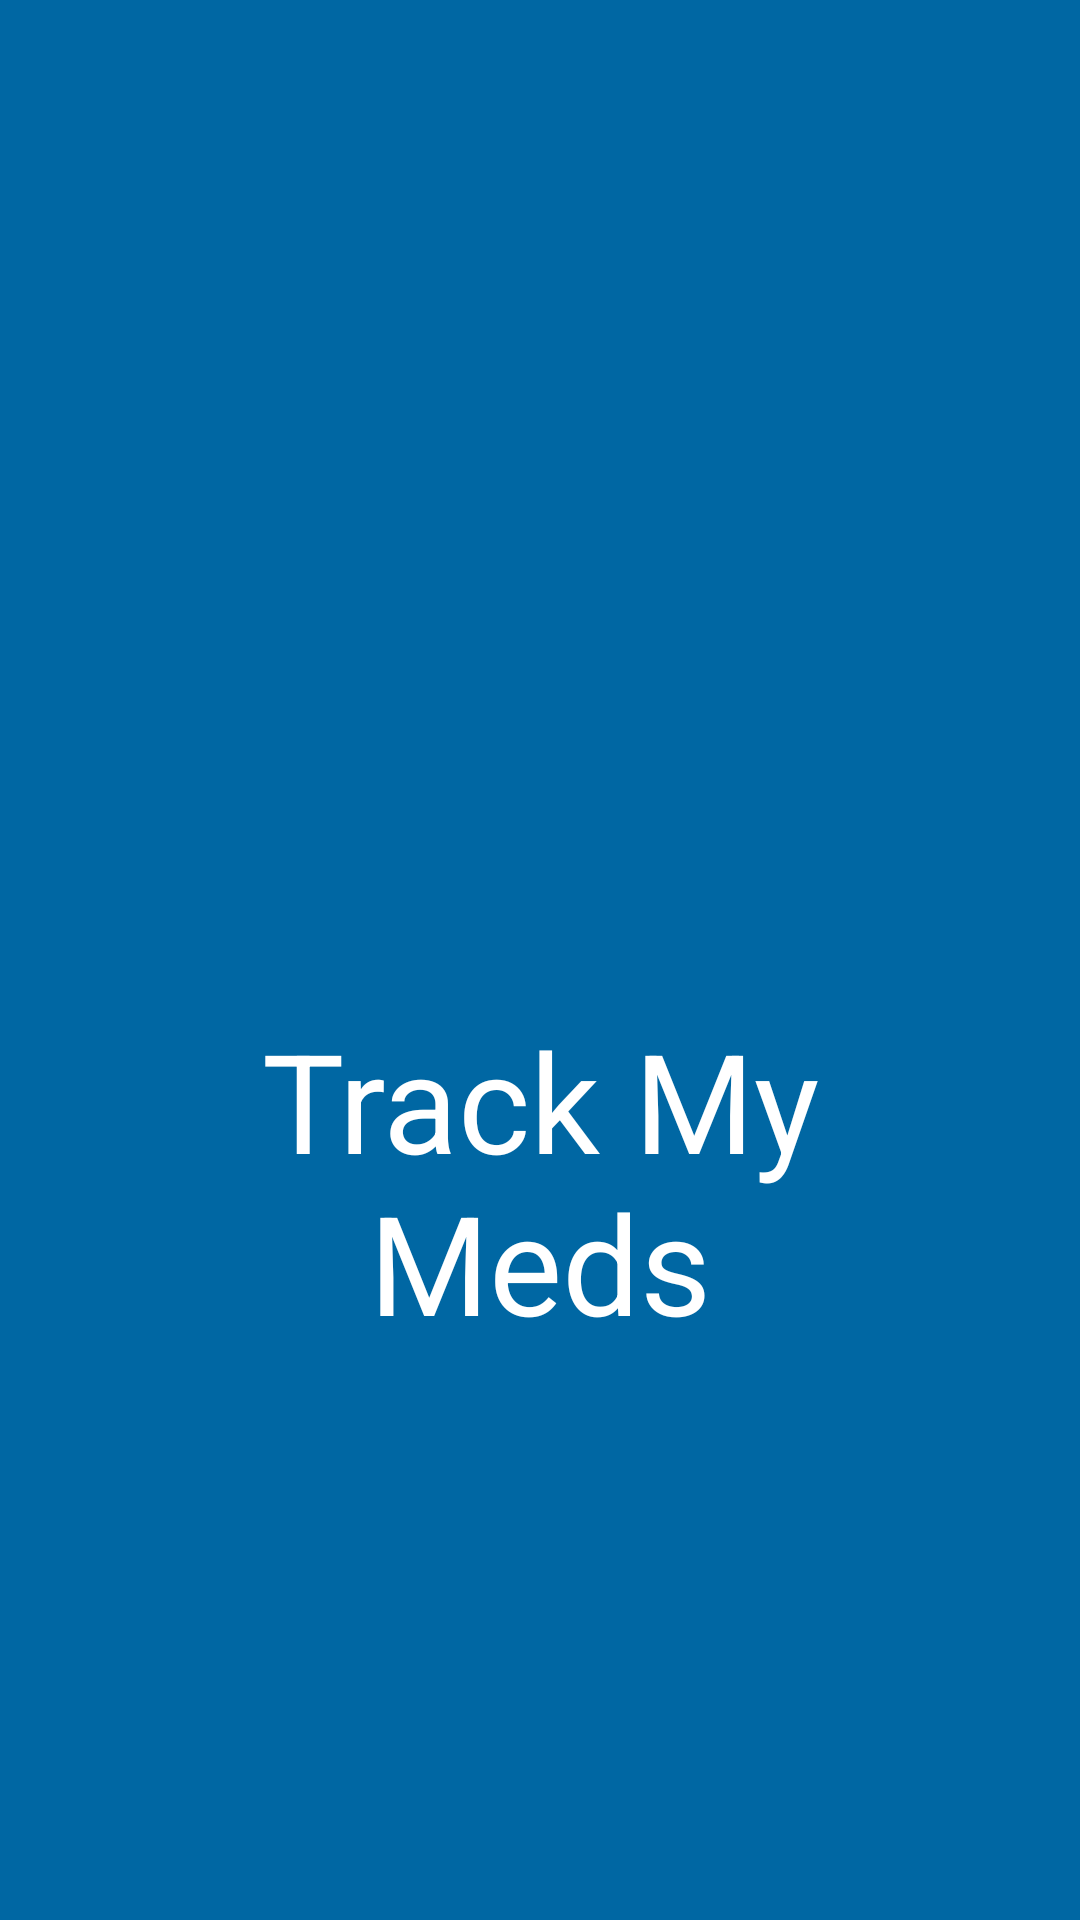

Android layout source for this screen:
<!-- AndroidManifest.xml: activity theme AppTheme.NoActionBar -->
<!-- res/layout/activity_splash.xml -->
<?xml version="1.0" encoding="utf-8"?>
<android.support.constraint.ConstraintLayout xmlns:android="http://schemas.android.com/apk/res/android"
    xmlns:app="http://schemas.android.com/apk/res-auto"
    xmlns:tools="http://schemas.android.com/tools"
    android:layout_width="match_parent"
    android:layout_height="match_parent"
    tools:context="com.app.trackmymeds.SplashActivity">

    <ProgressBar
        android:id="@+id/loadingBar"
        style="@style/Widget.AppCompat.ProgressBar"
        android:layout_width="80dp"
        android:layout_height="81dp"
        android:layout_marginBottom="60dp"
        android:layout_marginLeft="8dp"
        android:layout_marginRight="8dp"
        android:layout_marginTop="8dp"
        android:max="100"
        android:progress="10"
        app:layout_constraintBottom_toBottomOf="parent"
        app:layout_constraintLeft_toLeftOf="parent"
        app:layout_constraintRight_toRightOf="parent"
        app:layout_constraintTop_toBottomOf="@+id/splashText" />

    <TextView
        android:id="@+id/splashText"
        android:layout_width="228dp"
        android:layout_height="111dp"
        android:layout_marginEnd="8dp"
        android:layout_marginStart="8dp"
        android:layout_marginTop="4dp"
        android:text="@string/app_title"
        android:textAlignment="center"
        android:textColor="@android:color/white"
        android:textSize="46sp"
        app:layout_constraintEnd_toEndOf="parent"
        app:layout_constraintStart_toStartOf="parent"
        app:layout_constraintTop_toBottomOf="@+id/imageView" />

    <ImageView
        android:id="@+id/imageView"
        android:layout_width="224dp"
        android:layout_height="228dp"
        android:layout_marginEnd="8dp"
        android:layout_marginStart="8dp"
        android:layout_marginTop="104dp"
        android:adjustViewBounds="true"
        android:background="@android:color/transparent"
        app:layout_constraintEnd_toEndOf="parent"
        app:layout_constraintStart_toStartOf="parent"
        app:layout_constraintTop_toTopOf="parent"
        app:srcCompat="@drawable/web_logo" />

</android.support.constraint.ConstraintLayout>
<!-- resources referenced by this layout -->
<resources>
  <!-- drawable web_logo: png bitmap (drawable, 30808 bytes) -->
  <string name="app_title">Track My\nMeds</string>
  <style name="AppTheme.NoActionBar" parent="Theme.AppCompat.Light.NoActionBar">
          <item name="windowActionBar">false</item>
          <item name="windowNoTitle">true</item>
          <item name="android:windowFullscreen">true</item>
          <item name="android:background">@color/app_bg_dark</item>
          <item name="colorAccent">@color/app_notif</item>
          <item name="android:textColorHint">#444444</item>
      </style>
  <color name="app_bg_dark">#0067a3</color>
  <color name="app_notif">#eb5a46</color>
</resources>
